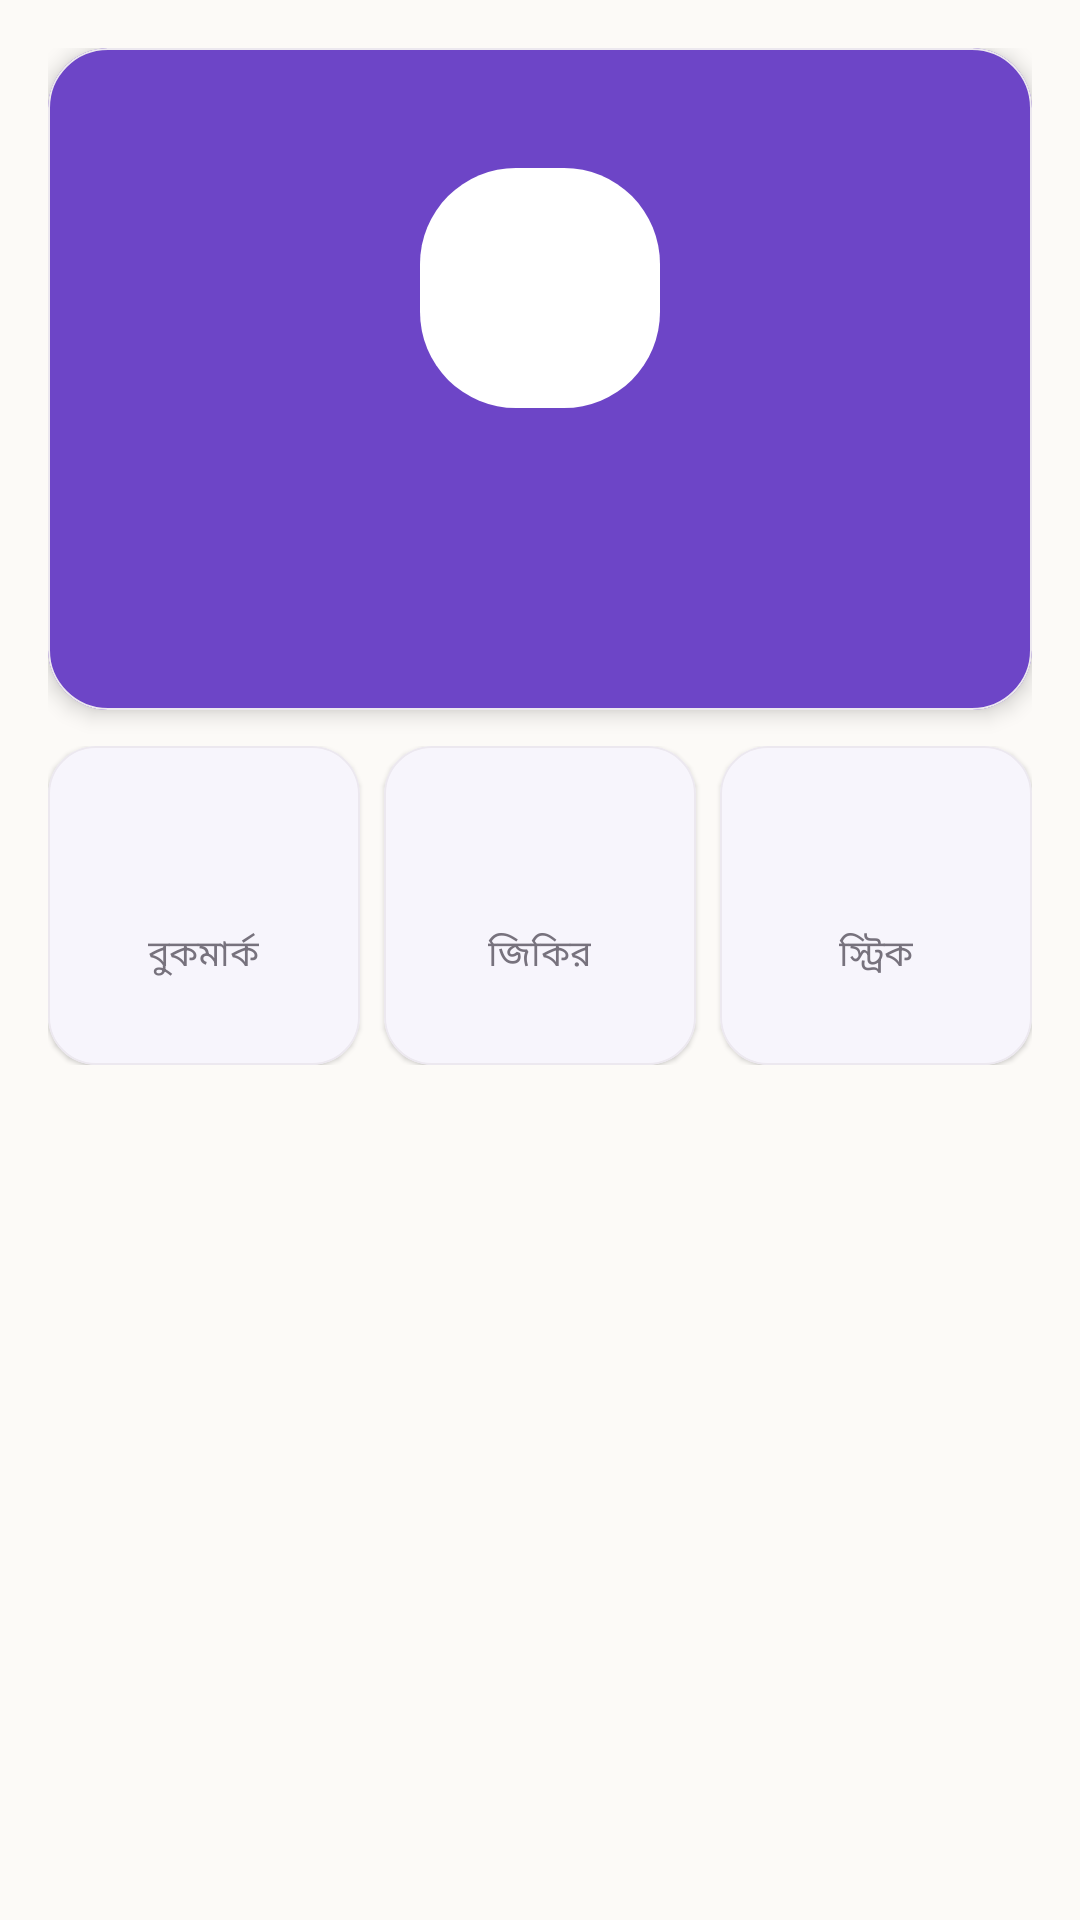

Android layout source for this screen:
<!-- AndroidManifest.xml: application theme Theme.IslamicHub -->
<!-- res/layout/fragment_profile.xml -->
<?xml version="1.0" encoding="utf-8"?>
<androidx.core.widget.NestedScrollView
    xmlns:android="http://schemas.android.com/apk/res/android"
    xmlns:app="http://schemas.android.com/apk/res-auto"
    xmlns:tools="http://schemas.android.com/tools"
    android:layout_width="match_parent"
    android:layout_height="match_parent"
    android:background="@drawable/bg_premium_settings">

    <LinearLayout
        android:layout_width="match_parent"
        android:layout_height="wrap_content"
        android:orientation="vertical"
        android:padding="@dimen/screen_padding">

        
        <com.google.android.material.card.MaterialCardView
            style="@style/Widget.IslamicHub.Card.Premium"
            android:layout_width="match_parent"
            android:layout_height="wrap_content"
            app:cardCornerRadius="@dimen/hero_card_radius">

            <LinearLayout
                android:layout_width="match_parent"
                android:layout_height="wrap_content"
                android:orientation="vertical"
                android:padding="@dimen/card_padding_lg"
                android:gravity="center">

                <FrameLayout
                    android:layout_width="80dp"
                    android:layout_height="80dp">

                    <View
                        android:layout_width="match_parent"
                        android:layout_height="match_parent"
                        android:background="@drawable/bg_splash_logo" />

                    <ImageView
                        android:layout_width="40dp"
                        android:layout_height="40dp"
                        android:layout_gravity="center"
                        android:contentDescription="@null"
                        android:src="@drawable/ic_prayer"
                        app:tint="@color/primary" />

                </FrameLayout>

                <TextView
                    android:id="@+id/profileName"
                    android:layout_width="wrap_content"
                    android:layout_height="wrap_content"
                    android:layout_marginTop="@dimen/spacing_md"
                    android:textColor="@color/text_on_primary"
                    android:textSize="@dimen/text_h2"
                    android:textStyle="bold"
                    tools:text="Guest" />

                <TextView
                    android:id="@+id/profileEmail"
                    android:layout_width="wrap_content"
                    android:layout_height="wrap_content"
                    android:layout_marginTop="@dimen/spacing_xs"
                    android:textColor="@color/gold_light"
                    android:textSize="@dimen/text_body_sm"
                    tools:text="লগইন করা নেই" />

            </LinearLayout>
        </com.google.android.material.card.MaterialCardView>

        
        <LinearLayout
            android:layout_width="match_parent"
            android:layout_height="wrap_content"
            android:layout_marginTop="@dimen/spacing_md"
            android:orientation="horizontal"
            android:weightSum="3">

            <com.google.android.material.card.MaterialCardView
                style="@style/Widget.IslamicHub.Card"
                android:layout_width="0dp"
                android:layout_height="wrap_content"
                android:layout_weight="1"
                android:layout_marginEnd="@dimen/spacing_xs">

                <LinearLayout
                    android:layout_width="match_parent"
                    android:layout_height="wrap_content"
                    android:gravity="center"
                    android:orientation="vertical"
                    android:padding="@dimen/spacing_md">

                    <TextView
                        android:id="@+id/bookmarkCount"
                        android:layout_width="wrap_content"
                        android:layout_height="wrap_content"
                        android:textColor="@color/primary"
                        android:textSize="@dimen/text_h1"
                        android:textStyle="bold"
                        tools:text="০" />

                    <TextView
                        android:layout_width="wrap_content"
                        android:layout_height="wrap_content"
                        android:text="বুকমার্ক"
                        android:textColor="@color/text_secondary"
                        android:textSize="@dimen/text_caption" />

                </LinearLayout>
            </com.google.android.material.card.MaterialCardView>

            <com.google.android.material.card.MaterialCardView
                style="@style/Widget.IslamicHub.Card"
                android:layout_width="0dp"
                android:layout_height="wrap_content"
                android:layout_weight="1"
                android:layout_marginHorizontal="@dimen/spacing_xs">

                <LinearLayout
                    android:layout_width="match_parent"
                    android:layout_height="wrap_content"
                    android:gravity="center"
                    android:orientation="vertical"
                    android:padding="@dimen/spacing_md">

                    <TextView
                        android:id="@+id/zikrCount"
                        android:layout_width="wrap_content"
                        android:layout_height="wrap_content"
                        android:textColor="@color/primary"
                        android:textSize="@dimen/text_h1"
                        android:textStyle="bold"
                        tools:text="০" />

                    <TextView
                        android:layout_width="wrap_content"
                        android:layout_height="wrap_content"
                        android:text="জিকির"
                        android:textColor="@color/text_secondary"
                        android:textSize="@dimen/text_caption" />

                </LinearLayout>
            </com.google.android.material.card.MaterialCardView>

            <com.google.android.material.card.MaterialCardView
                style="@style/Widget.IslamicHub.Card"
                android:layout_width="0dp"
                android:layout_height="wrap_content"
                android:layout_weight="1"
                android:layout_marginStart="@dimen/spacing_xs">

                <LinearLayout
                    android:layout_width="match_parent"
                    android:layout_height="wrap_content"
                    android:gravity="center"
                    android:orientation="vertical"
                    android:padding="@dimen/spacing_md">

                    <TextView
                        android:id="@+id/streakCount"
                        android:layout_width="wrap_content"
                        android:layout_height="wrap_content"
                        android:textColor="@color/primary"
                        android:textSize="@dimen/text_h1"
                        android:textStyle="bold"
                        tools:text="০" />

                    <TextView
                        android:layout_width="wrap_content"
                        android:layout_height="wrap_content"
                        android:text="স্ট্রিক"
                        android:textColor="@color/text_secondary"
                        android:textSize="@dimen/text_caption" />

                </LinearLayout>
            </com.google.android.material.card.MaterialCardView>

        </LinearLayout>

    </LinearLayout>
</androidx.core.widget.NestedScrollView>
<!-- resources referenced by this layout -->
<resources>
  <color name="gold_light">#FFE8C879</color>
  <color name="primary">#FF6D45C7</color>
  <color name="text_on_primary">#FFFFFFFF</color>
  <color name="text_secondary">#FF77727D</color>
  <dimen name="card_padding_lg">20dp</dimen>
  <dimen name="hero_card_radius">20dp</dimen>
  <dimen name="screen_padding">16dp</dimen>
  <dimen name="spacing_md">12dp</dimen>
  <dimen name="spacing_xs">4dp</dimen>
  <dimen name="text_body_sm">13sp</dimen>
  <dimen name="text_caption">12sp</dimen>
  <dimen name="text_h1">24sp</dimen>
  <dimen name="text_h2">20sp</dimen>
  <!-- drawable bg_premium_settings (drawable) -->
  <?xml version="1.0" encoding="utf-8"?>
  <layer-list xmlns:android="http://schemas.android.com/apk/res/android">
      <item>
          <bitmap android:src="@drawable/profile_premium_bg" android:gravity="fill" />
      </item>
      <item>
          <shape android:shape="rectangle">
              <gradient
                  android:type="linear"
                  android:angle="270"
                  android:startColor="#99FCFAF7"
                  android:centerColor="#CCFCFAF7"
                  android:endColor="#FFFCFAF7" />
          </shape>
      </item>
  </layer-list>
  <!-- drawable bg_splash_logo (drawable) -->
  <?xml version="1.0" encoding="utf-8"?>
  <shape xmlns:android="http://schemas.android.com/apk/res/android" android:shape="rectangle">
      <solid android:color="@android:color/white" />
      <corners android:radius="32dp" />
  </shape>
  <style name="Widget.IslamicHub.Card" parent="Widget.Material3.CardView.Filled">
          <item name="cardBackgroundColor">@color/card_bg</item>
          <item name="cardCornerRadius">16dp</item>
          <item name="cardElevation">1dp</item>
          <item name="contentPadding">16dp</item>
          <item name="strokeColor">@color/divider</item>
          <item name="strokeWidth">0.5dp</item>
      </style>
  <style name="Widget.IslamicHub.Card.Premium">
          <item name="cardBackgroundColor">@color/primary</item>
          <item name="cardCornerRadius">20dp</item>
          <item name="cardElevation">4dp</item>
          <item name="contentPadding">20dp</item>
      </style>
  <color name="card_bg">#FFFFFFFF</color>
  <color name="divider">#FFECE8EF</color>
  <color name="primary_dark">#FF4F3295</color>
  <color name="on_primary">#FFFFFFFF</color>
  <color name="gold">#FFC9A34E</color>
  <color name="gold_dark">#FF9C7E2F</color>
  <color name="text_primary">#FF24212B</color>
  <color name="background">#FFFCFAF7</color>
  <color name="surface">#FFFFFFFF</color>
  <color name="status_error">#FFEF4444</color>
  <color name="text_inverse">#FFFFFFFF</color>
  <style name="Animation.IslamicHub" parent="@android:style/Animation.Activity">
          <item name="android:activityOpenEnterAnimation">@anim/activity_enter</item>
          <item name="android:activityOpenExitAnimation">@anim/activity_exit</item>
          <item name="android:activityCloseEnterAnimation">@anim/activity_close_enter</item>
          <item name="android:activityCloseExitAnimation">@anim/activity_close_exit</item>
      </style>
  <style name="Widget.IslamicHub.BottomNavigationView" parent="Widget.Material3.BottomNavigationView">
          <item name="itemIconTint">@color/primary</item>
          <item name="itemTextColor">@color/primary</item>
          <item name="backgroundTint">@color/surface</item>
          <item name="labelVisibilityMode">labeled</item>
          <item name="itemActiveIndicatorStyle">@style/Widget.IslamicHub.BottomNavigationView.ActiveIndicator</item>
          <item name="elevation">8dp</item>
      </style>
  <style name="Widget.IslamicHub.BottomNavigationView.ActiveIndicator" parent="Widget.Material3.BottomNavigationView.ActiveIndicator">
          <item name="android:color">@color/primary_soft</item>
      </style>
  <color name="primary_soft">#FFF1EBFA</color>
</resources>
